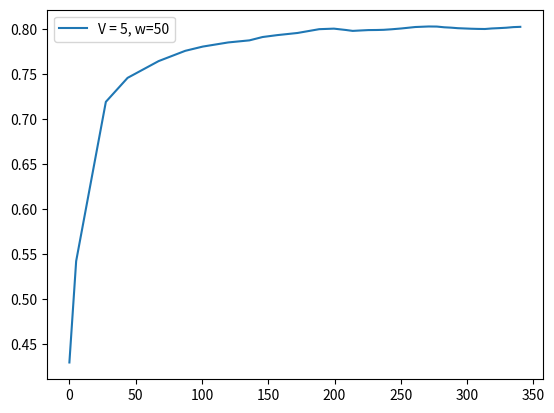

Python code for this plot:
score = [0.43, 0.5424, 0.7191, 0.7457, 0.7643, 0.7757, 0.7804, 0.785, 0.7873, 0.791, 0.7931, 0.7955, 0.7997, 0.8003, 0.7988, 0.7978, 0.7982, 0.7987, 0.7988, 0.799, 0.7996, 0.8005, 0.8021, 0.8027, 0.8026, 0.8018, 0.8014, 0.8008, 0.8005, 0.8002, 0.8, 0.7999, 0.8005, 0.8009, 0.8013, 0.802, 0.8023]
fscore = [0.43, 0.874, 0.8344, 0.8018, 0.8051, 0.8192, 0.8137, 0.8111, 0.8059, 0.8435, 0.8235, 0.8207, 0.847, 0.8118, 0.7631, 0.7544, 0.8164, 0.8176, 0.8008, 0.8104, 0.8218, 0.8324, 0.8421, 0.8193, 0.797, 0.7608, 0.7831, 0.7629, 0.785, 0.7837, 0.7859, 0.7925, 0.843, 0.818, 0.8286, 0.8461, 0.8298]
cts = [1.1, 22.4, 16.4, 23.4, 20.1, 13.2, 19.2, 16.0, 9.9, 11.0, 15.4, 16.3, 11.1, 9.1, 4.7, 5.0, 6.8, 6.4, 4.3, 6.1, 7.3, 10.5, 10.1, 6.2, 5.5, 4.7, 3.4, 4.5, 3.8, 3.9, 4.0, 4.2, 5.8, 4.8, 5.5, 4.2, 3.5]
tps = [5.1, 22.4, 16.4, 23.4, 20.1, 13.2, 19.2, 16.0, 9.9, 11.0, 15.4, 16.3, 11.1, 9.1, 5.1, 5.0, 6.8, 6.4, 5.1, 6.1, 7.3, 10.5, 10.1, 6.2, 5.5, 5.1, 5.2, 5.1, 5.0, 5.1, 5.2, 5.2, 5.8, 5.0, 5.5, 5.2, 5.1]
tasks = [59, 20, 121, 95, 134, 113, 76, 109, 90, 57, 62, 88, 91, 63, 51, 29, 29, 38, 37, 29, 34, 40, 58, 56, 35, 31, 29, 30, 29, 29, 29, 30, 29, 33, 29, 32, 21]
resolution = [0.2, 0.6114, 0.95, 0.95, 0.95, 0.95, 0.95, 0.95, 0.95, 0.9244, 0.9308, 0.9416, 0.9164, 0.8057, 0.5625, 0.5881, 0.598, 0.7006, 0.653, 0.576, 0.6502, 0.6512, 0.6861, 0.6304, 0.5918, 0.5339, 0.5442, 0.5322, 0.594, 0.5974, 0.6084, 0.622, 0.6401, 0.6934, 0.6178, 0.6254, 0.5541, 0.4188]
ths = [0.0553, 0.0073, 0.0412, 0.0407, 0.0493, 0.0458, 0.0507, 0.0489, 0.0546, 0.0483, 0.0512, 0.0481, 0.0483, 0.0499, 0.0498, 0.0437, 0.0444, 0.0469, 0.0469, 0.0427, 0.0457, 0.0451, 0.0471, 0.0466, 0.0481, 0.0435, 0.0427, 0.0391, 0.0416, 0.04, 0.0396, 0.0396, 0.0399, 0.0432, 0.0409, 0.043, 0.0399, 0.0395]
########################################################
interval = [1]
x1 = [0, 10, 3, 5, 4, 2, 4, 3, 1, 1, 2, 3, 1, 1, 1, 1, 2, 1, 0, 2, 2, 3, 3, 1, 1, 1, 0, 1, 0, 0, 0, 0, 1, 0, 1, 0, 0]
x2 = [1, 10, 3, 4, 4, 2, 3, 3, 1, 2, 3, 3, 2, 2, 1, 1, 2, 1, 1, 2, 2, 4, 3, 2, 2, 2, 1, 1, 1, 1, 1, 1, 1, 1, 1, 1, 1]
########################################################
f1_error = [0.3608875002494777, 0.4369840245062077, 0.07443773095154005, 0.03401568739040406, 0.01205917121129696, 0.011466796764260434, 0.027495405706202014, 0.020352035703569915, 0.022303236411221894, 0.013610941383188746, 0.05329532170471141, 0.029910618692706725, 0.028873910687885695, 0.06655703980260164, 0.08423272003937932, 0.020719193846244655, 0.009660990366962996, 0.04883086224155908, 0.06031850397325522, 0.06144032737244287, 0.05251921807460558, 0.06310508628121814, 0.06791487516634687, 0.09021104434554694, 0.08016883802215391, 0.07486357222751572, 0.03350375865643995, 0.056310339451518865, 0.016177560137419, 0.03504863526478352, 0.029785910083767297, 0.02804258067954346, 0.03025759752573831, 0.07289022316268923, 0.06309193610663366, 0.07420248138438756, 0.11138371625263532, 0.1690669954622711]
f1_errorl = [0.3989, 0.2908, 0.2266, 0.1837, 0.155, 0.1368, 0.1222, 0.1111, 0.1014, 0.097, 0.0914, 0.0866, 0.0852, 0.0851, 0.0811, 0.0769, 0.0753, 0.0745, 0.0739, 0.0729, 0.0724, 0.0722, 0.073, 0.0733, 0.0733, 0.0718, 0.0713, 0.0694, 0.0682, 0.067, 0.0658, 0.0647, 0.0649, 0.0649, 0.0652, 0.0664, 0.0691]
s_error = [0.003100000000000002, 0.19999999999999996, 0.0003999999999999976, 0.04410000000000001, 0.0509, 0.0063, 0.0762, 0.0446, 0.009500000000000001, 0.0318, 0.062400000000000004, 0.0547, 0.020200000000000003, 0.029100000000000004, 0.016499999999999997, 0.023500000000000007, 0.0962, 0.0223, 0.0063000000000000035, 0.09029999999999999, 0.08529999999999999, 0.148, 0.0855, 0.033600000000000005, 0.053399999999999996, 0.061099999999999995, 0.005499999999999998, 0.007899999999999997, 0.0131, 0.018099999999999998, 0.018099999999999998, 0.019299999999999998, 0.019000000000000003, 0.006699999999999998, 0.02550000000000001, 0.007300000000000001, 0.0023999999999999994, 0.0588]
s_errorl = [0.0031, 0.1015, 0.0678, 0.0619, 0.0597, 0.0508, 0.0544, 0.0532, 0.0483, 0.0467, 0.0481, 0.0487, 0.0465, 0.0452, 0.0433, 0.0421, 0.0453, 0.044, 0.042, 0.0444, 0.0464, 0.051, 0.0525, 0.0517, 0.0518, 0.0521, 0.0504, 0.0489, 0.0476, 0.0467, 0.0457, 0.0449, 0.0441, 0.043, 0.0425, 0.0416, 0.0405]
########################################################
feqs = [0.0169, 1.0, 0.0496, 0.0947, 0.0597, 0.0354, 0.0921, 0.055, 0.0222, 0.0526, 0.0806, 0.0682, 0.033, 0.0476, 0.0392, 0.069, 0.1379, 0.0526, 0.027, 0.1379, 0.1176, 0.175, 0.1034, 0.0536, 0.0857, 0.0968, 0.0345, 0.0667, 0.0345, 0.0345, 0.0345, 0.0333, 0.069, 0.0303, 0.069, 0.0312, 0.0476]
predicted_feqs = [0.02, 0.8, 0.0492, 0.0506, 0.0088, 0.0417, 0.0159, 0.0104, 0.0127, 0.0208, 0.0182, 0.0135, 0.0128, 0.0185, 0.0227, 0.0455, 0.0417, 0.0303, 0.0333, 0.0476, 0.0323, 0.027, 0.0179, 0.02, 0.0323, 0.0357, 0.04, 0.0588, 0.0476, 0.0526, 0.0526, 0.0526, 0.05, 0.037, 0.0435, 0.0385, 0.05, 0.0588]
########################################################

import matplotlib.pyplot as plt
import numpy as np

times = []
for i in range(len(tps)):
    times.append(np.sum(tps[:i]))

plt.plot(times, score, label="V = 5, w=50")
print(times)
#plt.plot(range(0, len(f1_error)), f1_error)

print("#############################################")
print("V = 5, w = 50", np.sum(tps), np.sum(tps)/60)
print(np.average(resolution), np.average(ths), np.average(feqs))
print(np.sum(x1), np.sum(x2))
print("f=", score[-1])

plt.legend()
plt.show()